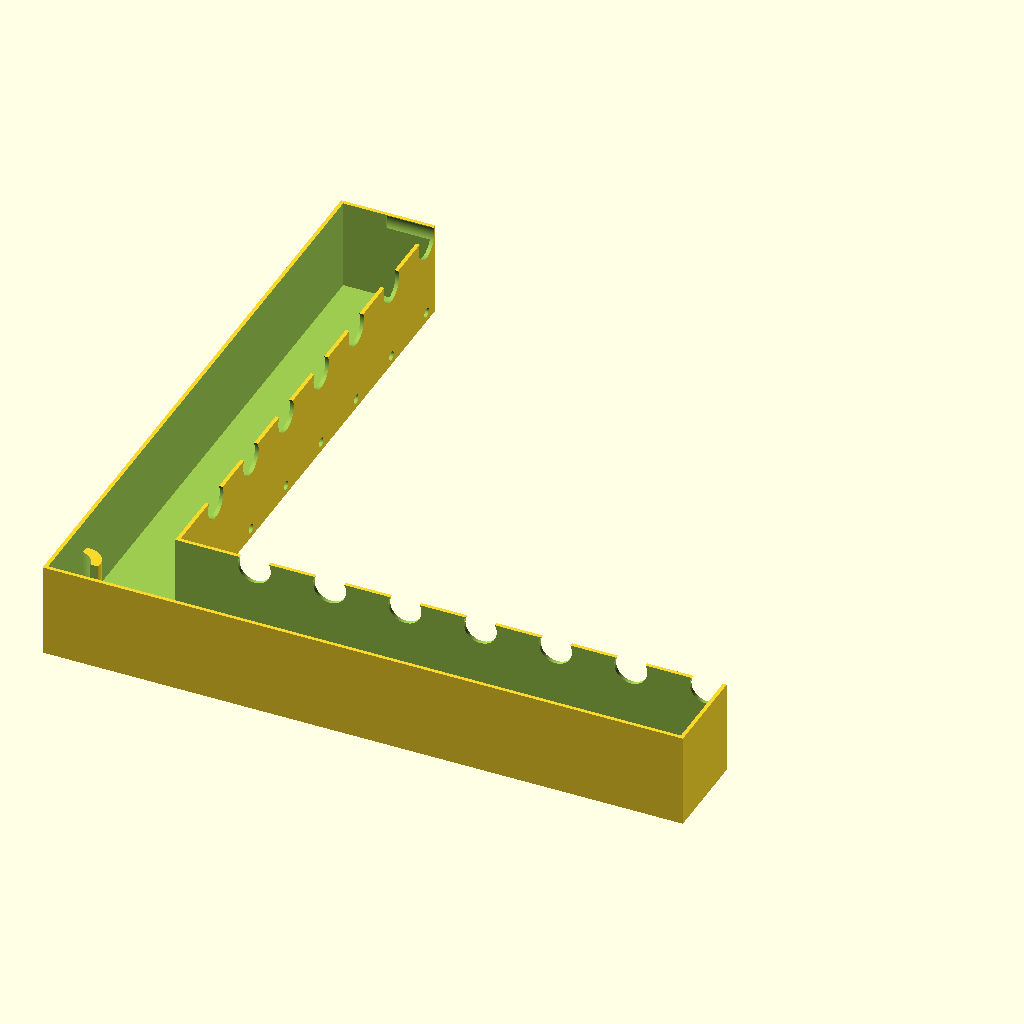
Cell 1: the model at its default parameters.
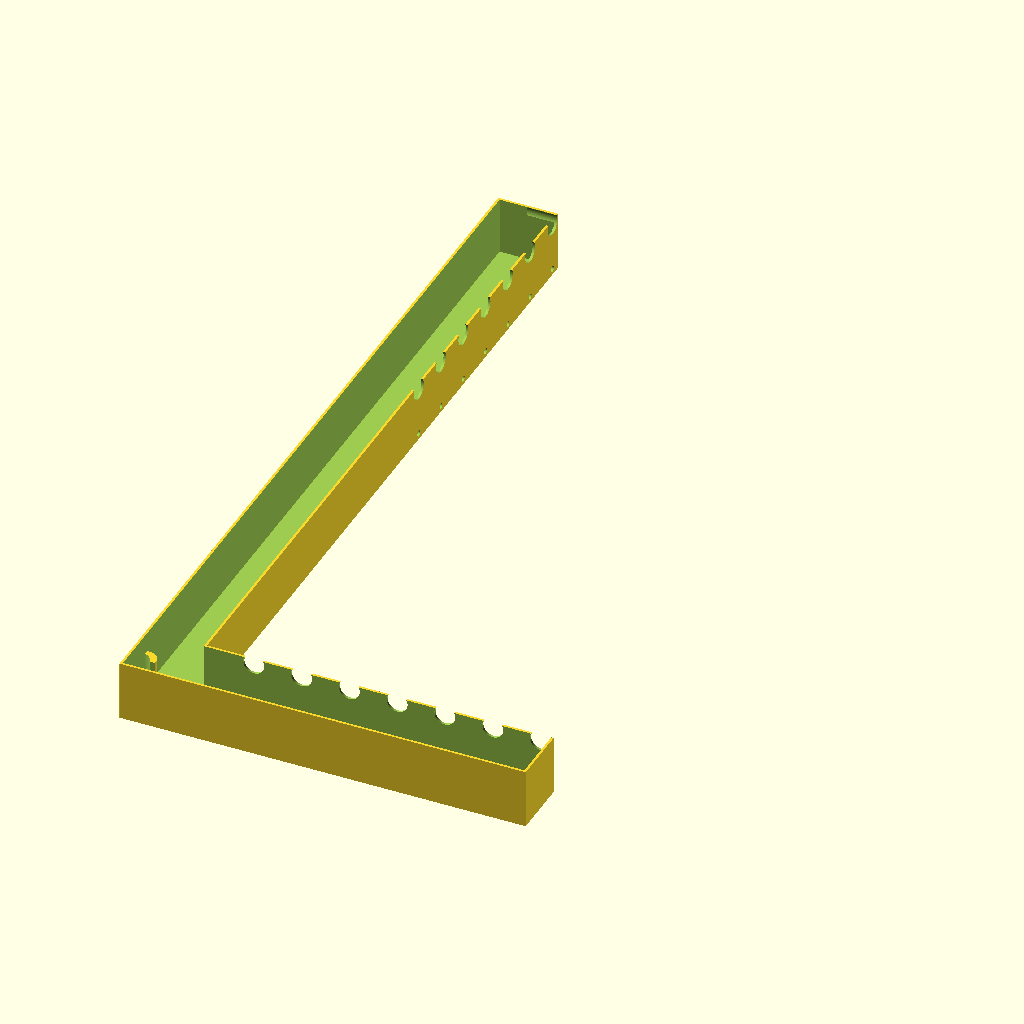
Cell 2: the same model with length = 340.
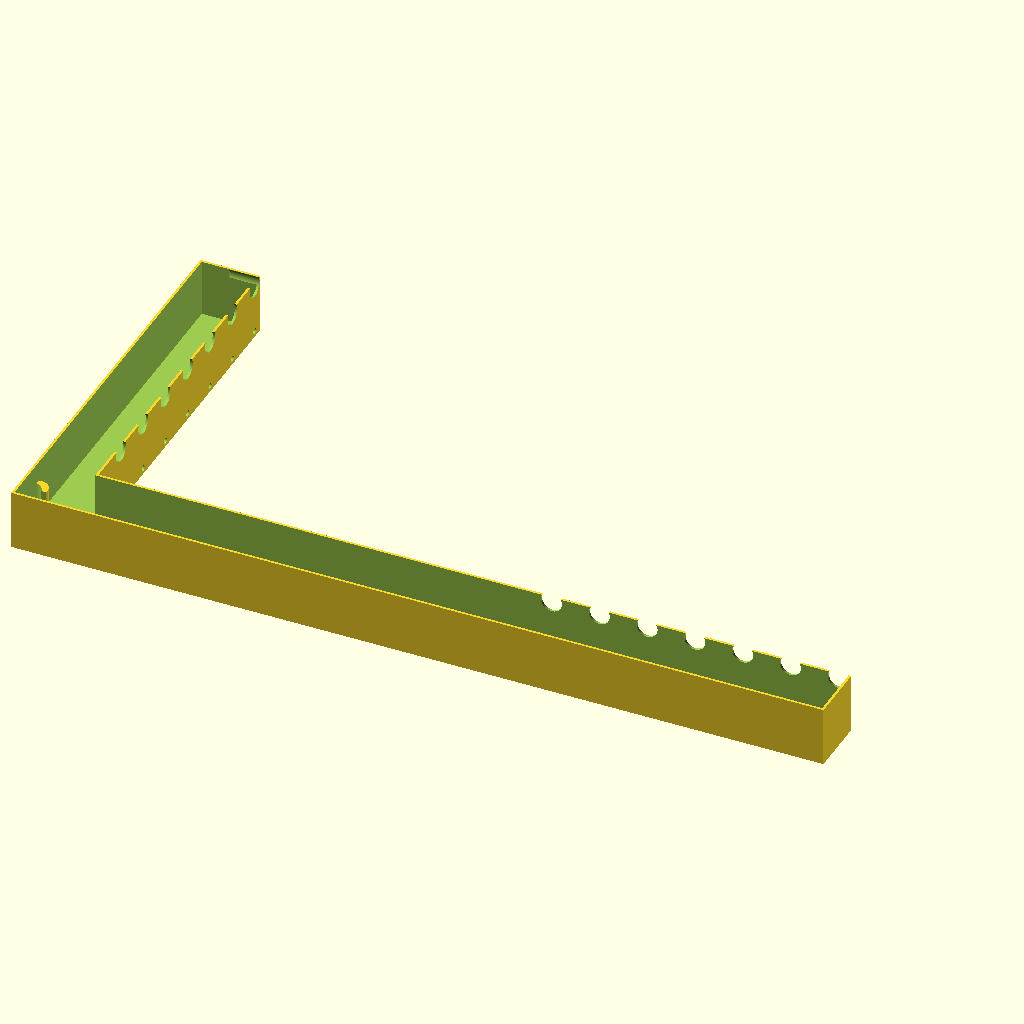
Cell 3: length2 = 340 (everything else at default).
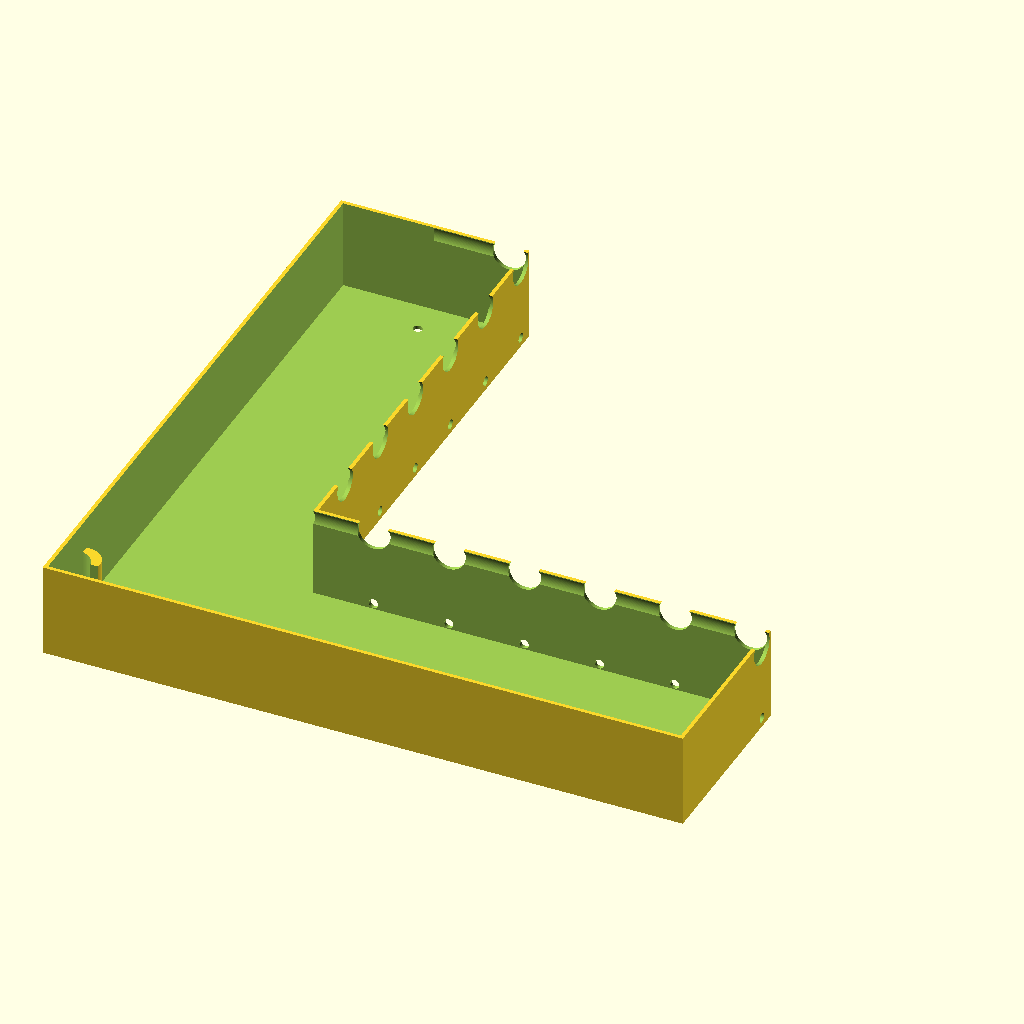
Cell 4: width = 50 (everything else at default).
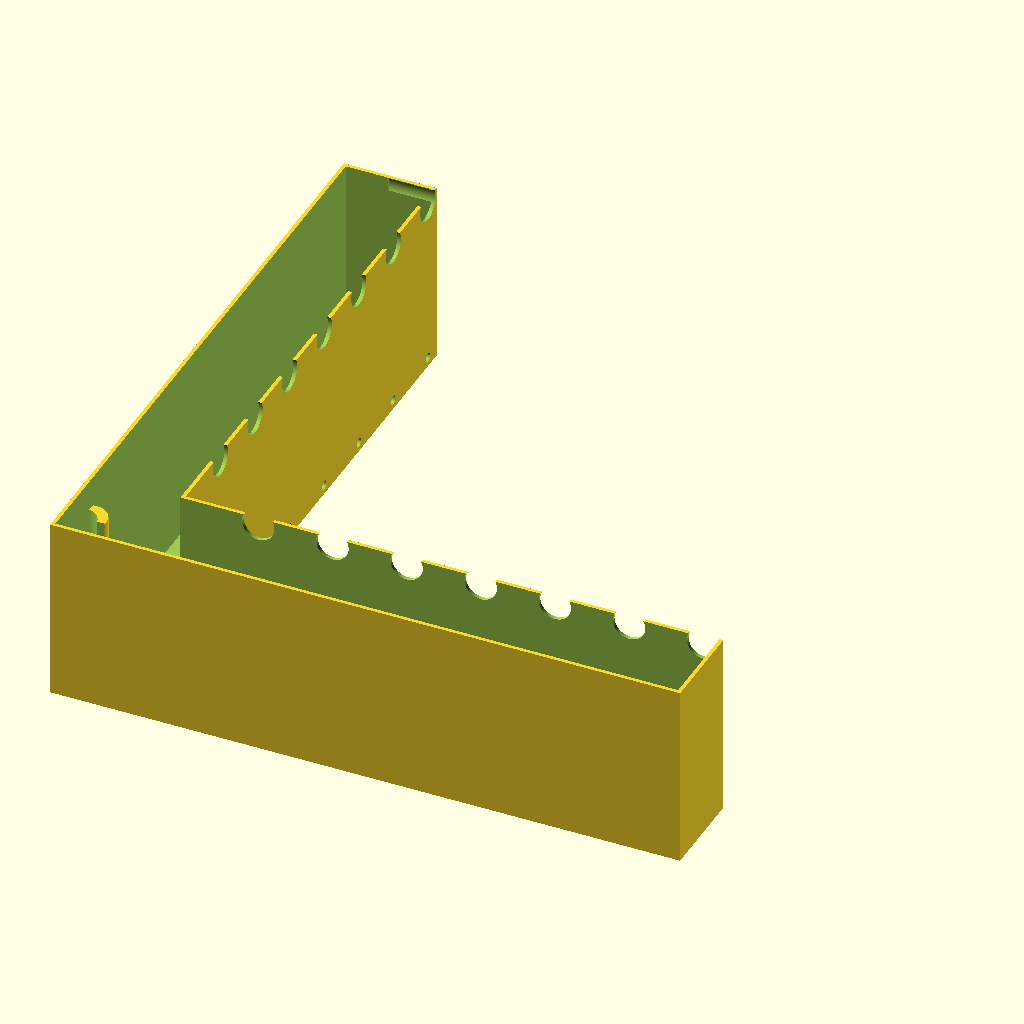
Cell 5: the same model with height = 50.
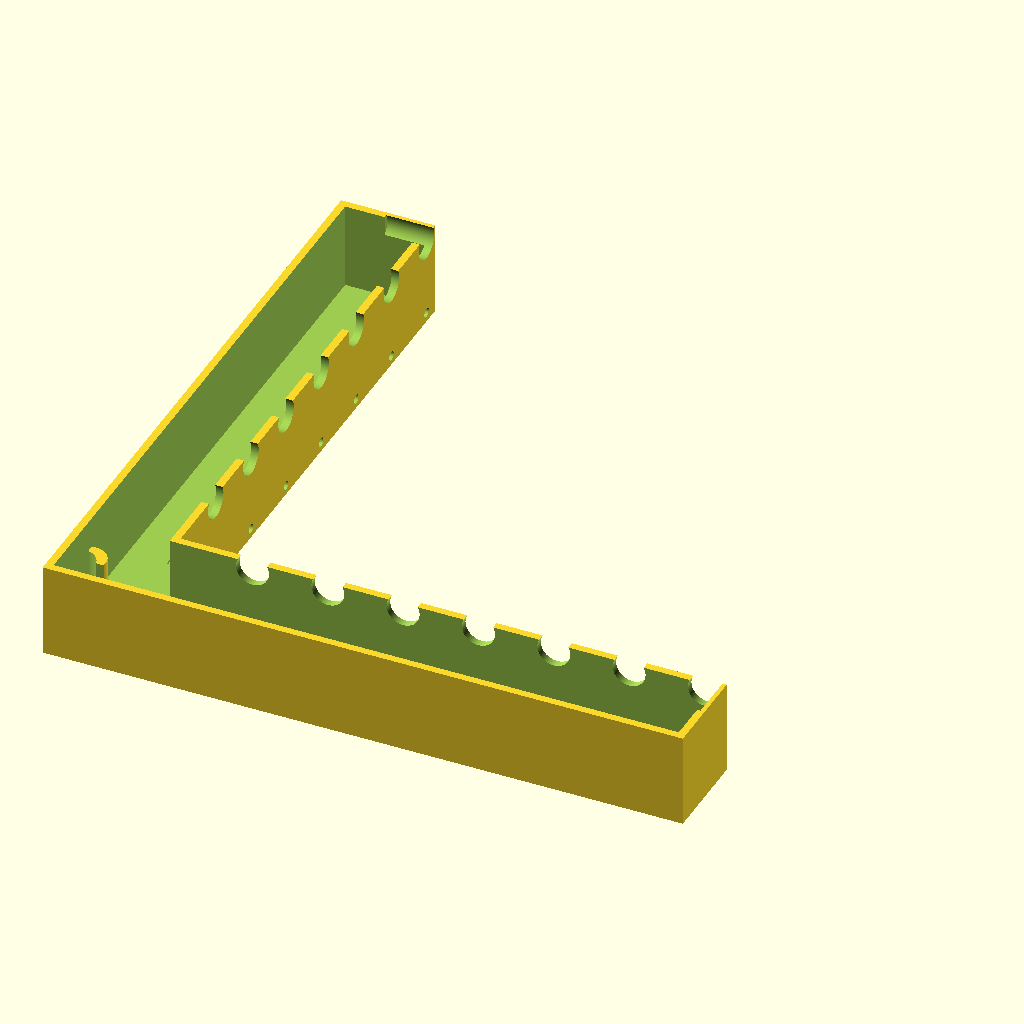
Cell 6: wall = 2 (everything else at default).
All cells are drawn from the same view direction (rotation 55°, 0°, 25°, orthographic, colour scheme Cornfield), but the view is re-fitted for each cell, so position and scale can differ between cells as well as the parameter.
The OpenSCAD source (hydro/capacitor.scad):
length = 170;
length2 = 170;
width = 25;
height = 25;
wall = 1;
hole = 2.5;

$fn = 128;

module base() {
  cube([length2, width, height]);
  cube([width, length, height]);
}

difference() {
  translate([wall + 6, wall + 6, 0]) cylinder(height, d = 10);
  translate([wall + 4, wall + 4, 0]) cylinder(height+1, d = 10);
  translate([wall, wall, 0]) cube([5,11, height+1]);
  translate([wall, wall, 0]) cube([11,5, height+1]);
}

difference() {
  base();
  translate([wall, wall, wall]) cube([length2 - wall * 2, width - wall * 2, height * 2]);
  translate([wall, wall, wall]) cube([width - wall * 2, length - wall * 2, height * 2]);

  for (i = [0 : 6]) {
    offset = i * 20 + hole * 2;
    translate([length2 - offset, width/2, height-2]) rotate([-90, 0.0]) cylinder(length2, d = hole * 3.5);
    translate([length2 - offset, width/2, hole]) rotate([-90, 0.0]) cylinder(length2, d = hole);
  }

  for (i = [0 : 6]) {
    offset = i * 20 + hole * 2;
    translate([width/2, length - offset, height-2]) rotate([0, 90.0]) cylinder(length, d = hole * 3.5);
    translate([width/2, length - offset, hole]) rotate([0, 90.0]) cylinder(length, d = hole);
  }

  translate([length2 - 10,width/2,-10]) cylinder(length, d = hole);
  translate([width/2,length - 10,-10]) cylinder(length, d = hole);
}
Parameter table extracted from the source (name, type, default, range or options):
length: number, default 170
length2: number, default 170
width: number, default 25
height: number, default 25
wall: number, default 1
hole: number, default 2.5
